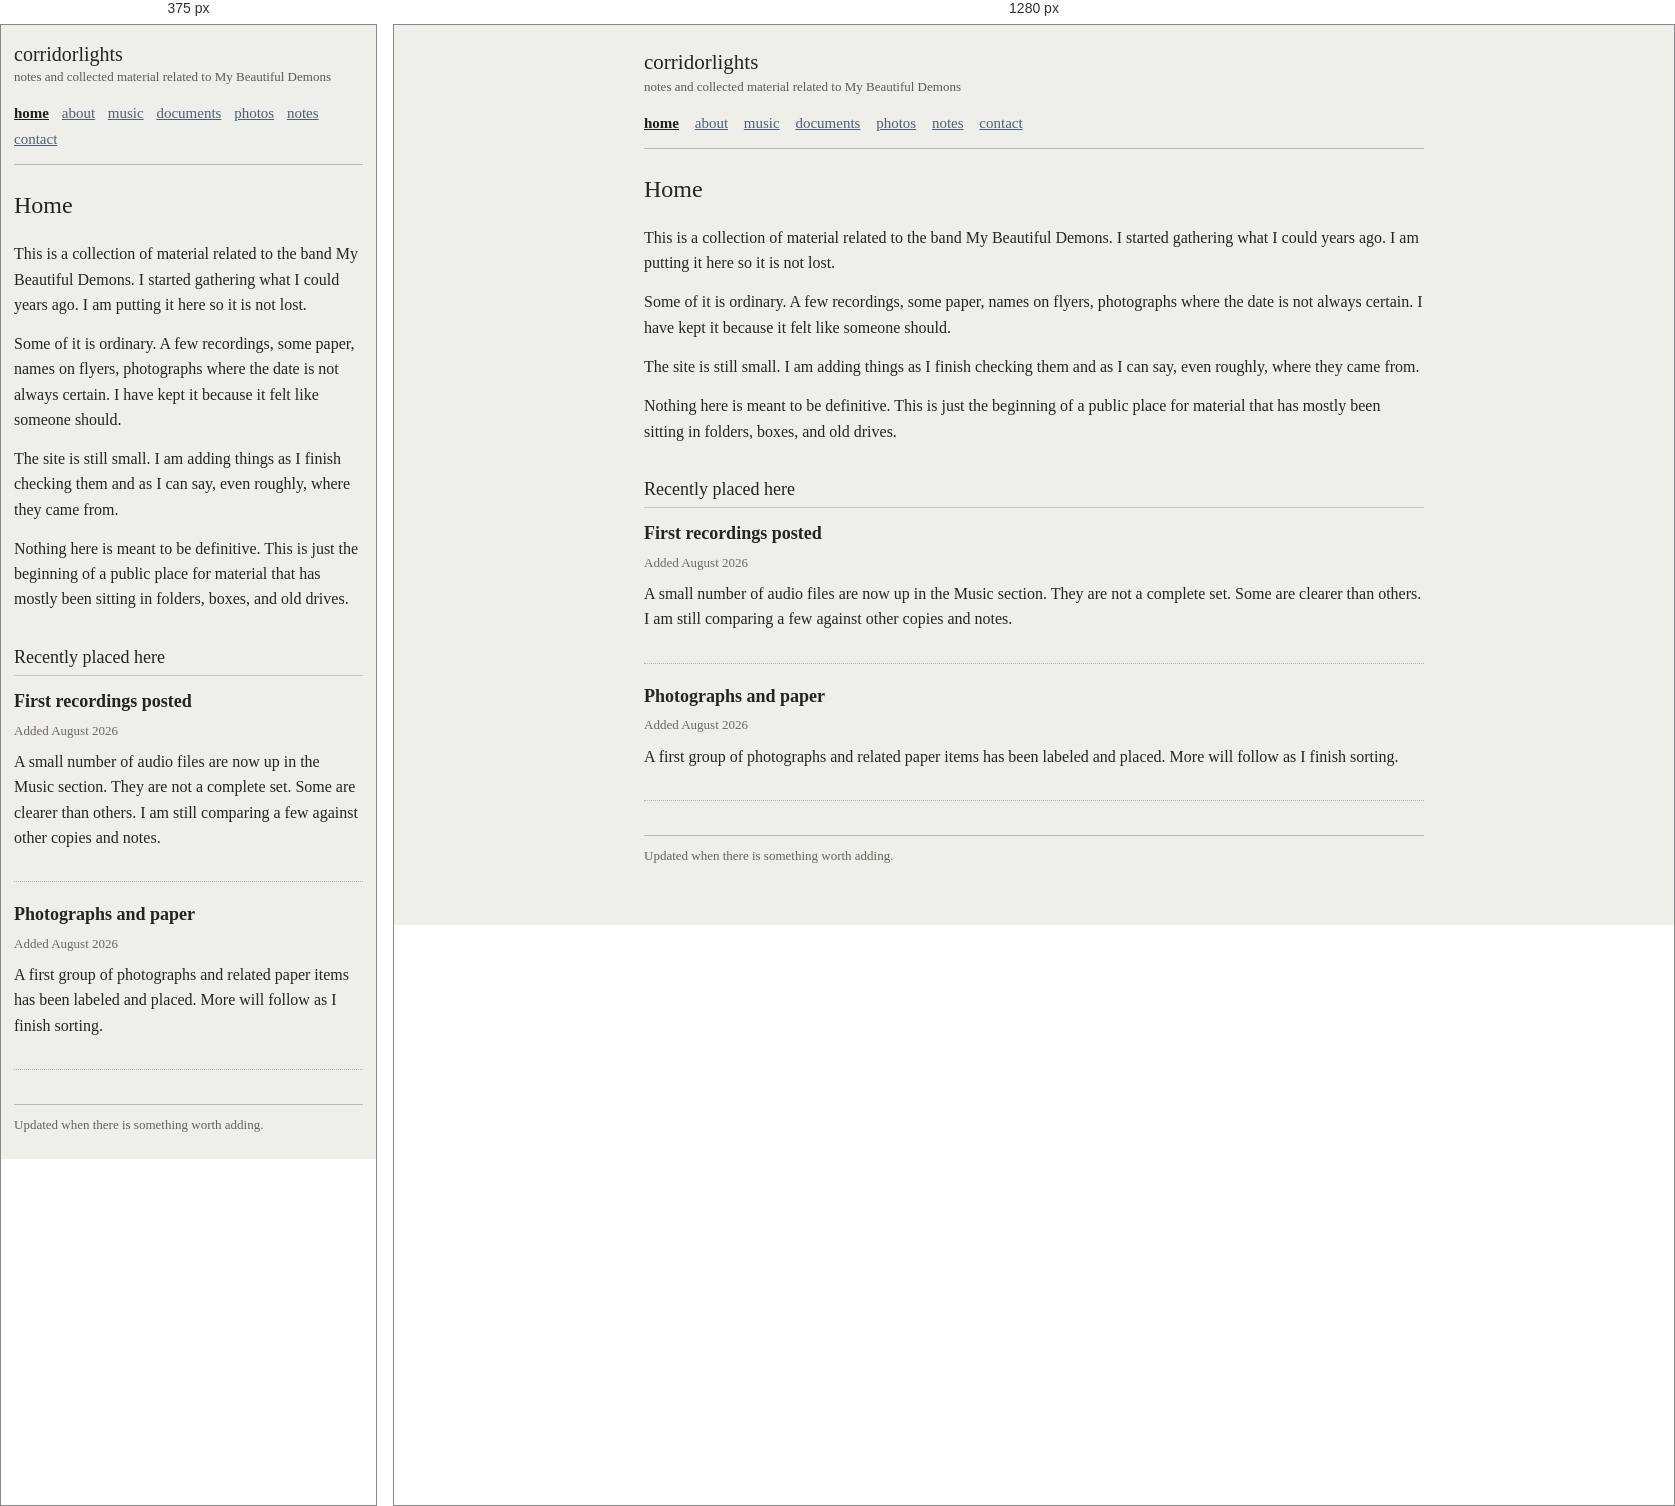
Rendered at 375 px and 1280 px, left to right.

<!-- file: index.html -->
<!doctype html>
<html lang="en">
  <head>
    <meta charset="utf-8">
    <meta name="viewport" content="width=device-width, initial-scale=1">
    <title>corridorlights</title>
    <link rel="stylesheet" href="style.css">
  </head>
  <body>
    <div class="page">
      <header class="top">
        <p class="site-title"><a href="index.html">corridorlights</a></p>
        <p class="tagline">notes and collected material related to My Beautiful Demons</p>
        <nav class="nav" aria-label="Main navigation">
          <a class="current" href="index.html">home</a>
          <a href="about.html">about</a>
          <a href="music.html">music</a>
          <a href="documents.html">documents</a>
          <a href="photos.html">photos</a>
          <a href="notes.html">notes</a>
          <a href="contact.html">contact</a>
        </nav>
      </header>

      <main>
        <h1>Home</h1>
        <p>
          This is a collection of material related to the band My Beautiful Demons.
          I started gathering what I could years ago. I am putting it here so it
          is not lost.
        </p>
        <p>
          Some of it is ordinary. A few recordings, some paper, names on flyers,
          photographs where the date is not always certain. I have kept it because
          it felt like someone should.
        </p>
        <p>
          The site is still small. I am adding things as I finish checking them
          and as I can say, even roughly, where they came from.
        </p>
        <p>
          Nothing here is meant to be definitive. This is just the beginning of a
          public place for material that has mostly been sitting in folders,
          boxes, and old drives.
        </p>

        <!-- Recent notes that should stay near the top of the home page. -->
        <h2>Recently placed here</h2>
        <ul class="archive-list">
          <li class="entry">
            <h3>First recordings posted</h3>
            <p class="meta">Added August 2026</p>
            <p>
              A small number of audio files are now up in the Music section. They
              are not a complete set. Some are clearer than others. I am still
              comparing a few against other copies and notes.
            </p>
          </li>
          <li class="entry">
            <h3>Photographs and paper</h3>
            <p class="meta">Added August 2026</p>
            <p>
              A first group of photographs and related paper items has been
              labeled and placed. More will follow as I finish sorting.
            </p>
          </li>
        </ul>

        <!-- Add next home page notice above this line. -->
      </main>

      <footer class="footer">
        Updated when there is something worth adding.
      </footer>
    </div>
  </body>
</html>


/* @media block from style.css */
@media (max-width: 620px) {
  .page {
    padding: 18px 13px 26px;
  }

  .site-title {
    font-size: 20px;
  }

  .nav a {
    display: inline-block;
    margin-right: 9px;
  }

  .artifact-box:nth-child(2),
  .artifact-box:nth-child(3),
  .artifact-box:nth-child(4) {
    margin-left: 0;
    margin-right: 0;
  }
}